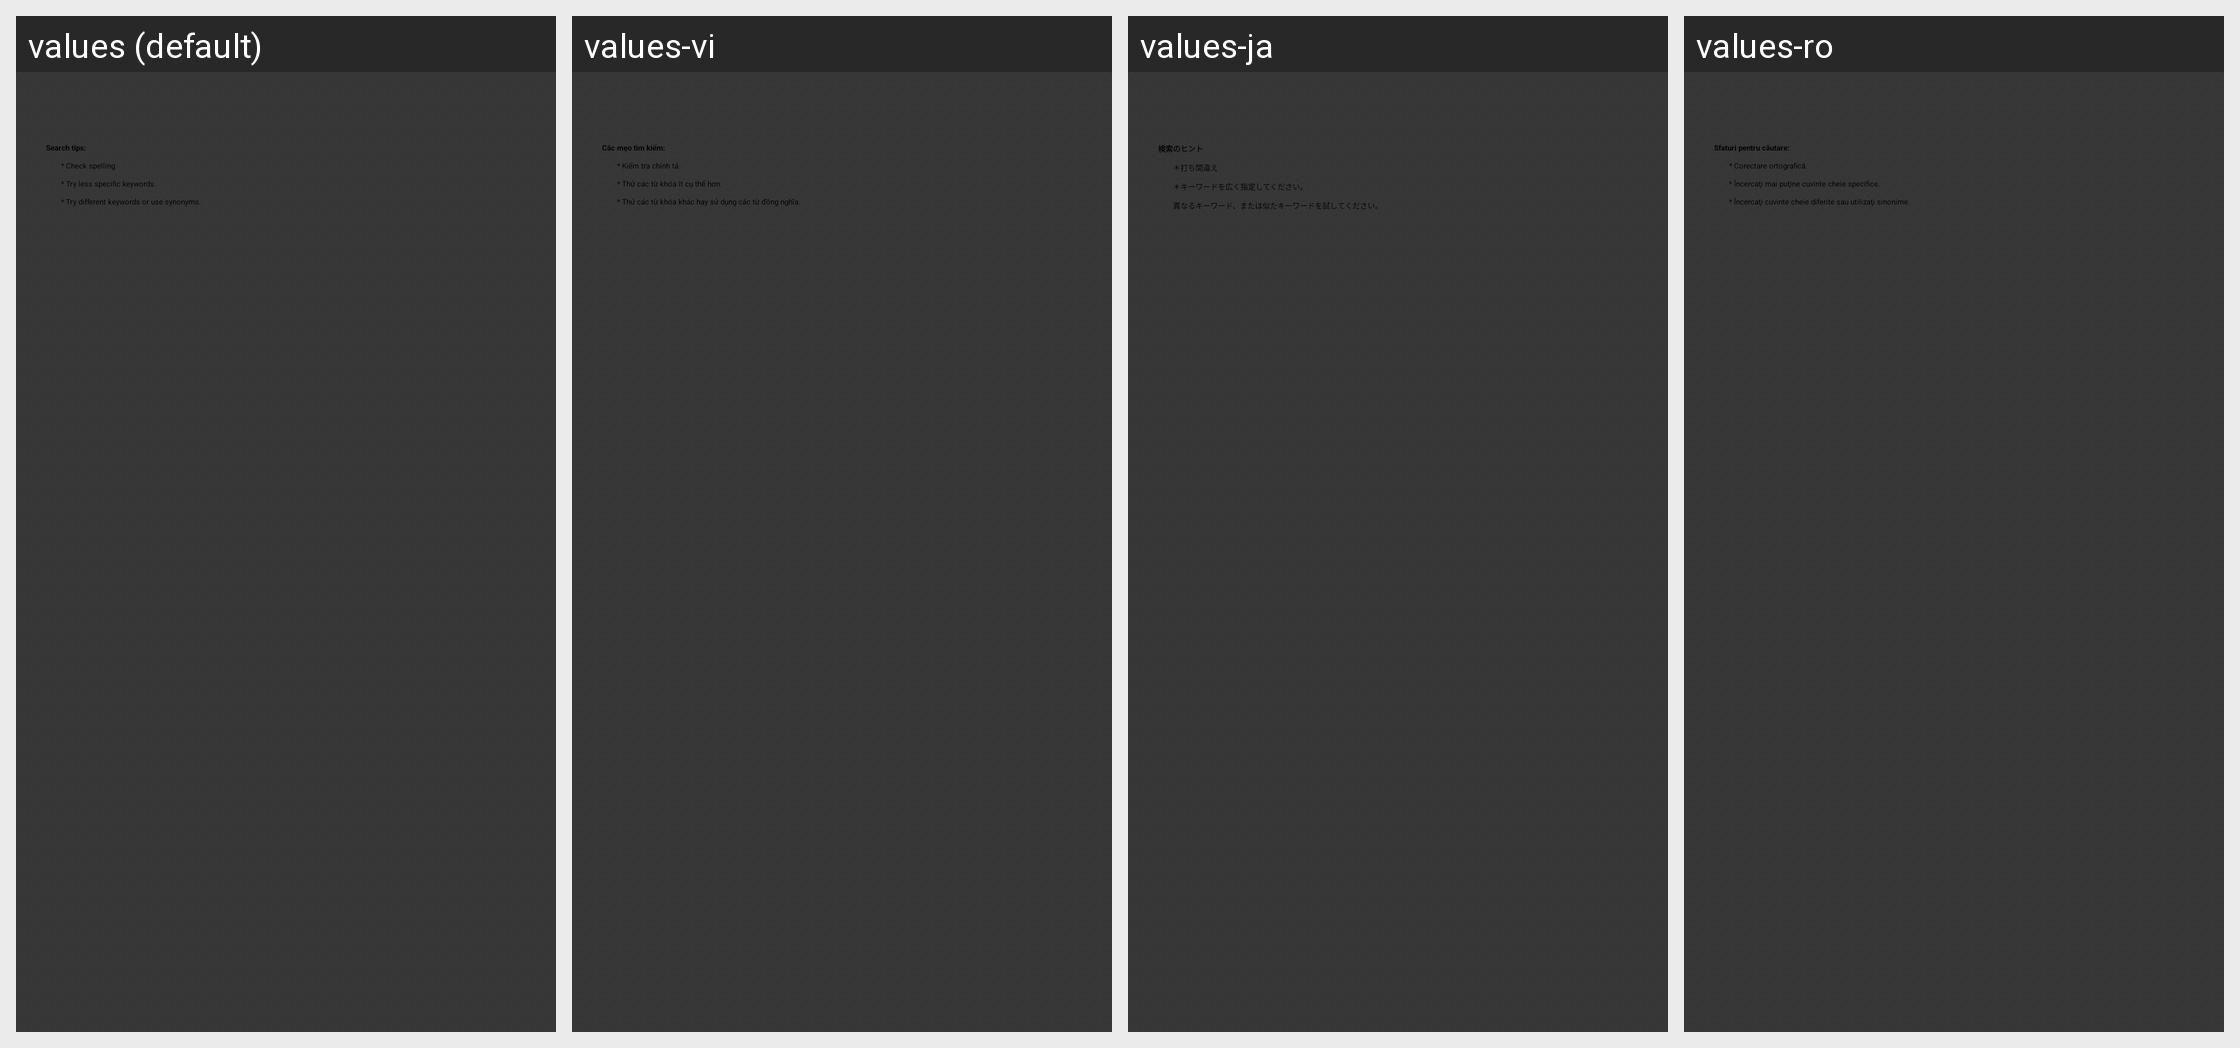

Translations of the strings shown on this Android screen, per locale in the grid:
Android screen res/layout/activity_no_results.xml rendered under 4 locales, left to right: values (default), values-vi, values-ja, values-ro. Device: Nexus 5 (rendered at 1080×1920; each locale shown at half size, 540×960, under a caption strip naming it); theme Theme.Slideme.Dark.
Other locales in the repository, not shown: values-af, values-am, values-ar, values-bg, values-ca, values-cs, values-da, values-de, values-el, values-en-rIN, values-es, values-es-rUS, values-et-rEE, values-fa, values-fi, values-fr, values-fr-rCA, values-hi, values-hr, values-hu, values-hy-rAM, values-id, values-in, values-it, values-iw, values-ka-rGE, values-km-rKH, values-kn-rIN, values-ko, values-lo-rLA, values-lt, values-lv, values-mn-rMN, values-ms-rMY, values-my-rMM, values-nb, values-nl, values-no, values-pl, values-pt, values-pt-rBR, values-pt-rPT, values-ru, values-sk, values-sl, values-sr, values-sv, values-sw, values-th, values-tl, values-tr, values-uk, values-zh-rCN, values-zh-rHK, values-zh-rTW, values-zu.
Strings drawn on this screen, with the default value and each locale's value (text and hints the layout hard-codes, and strings that could not be matched under every locale, appear in the picture but are not listed):

search_tips
  values: Search tips:
  values-vi: Các mẹo tìm kiếm:
  values-ja: 検索のヒント
  values-ro: Sfaturi pentru căutare:

check_spelling
  values: * Check spelling.
  values-vi: * Kiểm tra chính tả.
  values-ja: ＊打ち間違え
  values-ro: * Corectare ortografică.

try_less_keywords
  values: * Try less specific keywords.
  values-vi: * Thử các từ khóa ít cụ thể hơn.
  values-ja: ＊キーワードを広く指定してください。
  values-ro: * Încercaţi mai puţine cuvinte cheie specifice.

try_different_keywords
  values: * Try different keywords or use synonyms.
  values-vi: * Thử các từ khóa khác hay sử dụng các từ đồng nghĩa.
  values-ja: 異なるキーワード、または似たキーワードを試してください。
  values-ro: * Încercaţi cuvinte cheie diferite sau utilizaţi sinonime.
